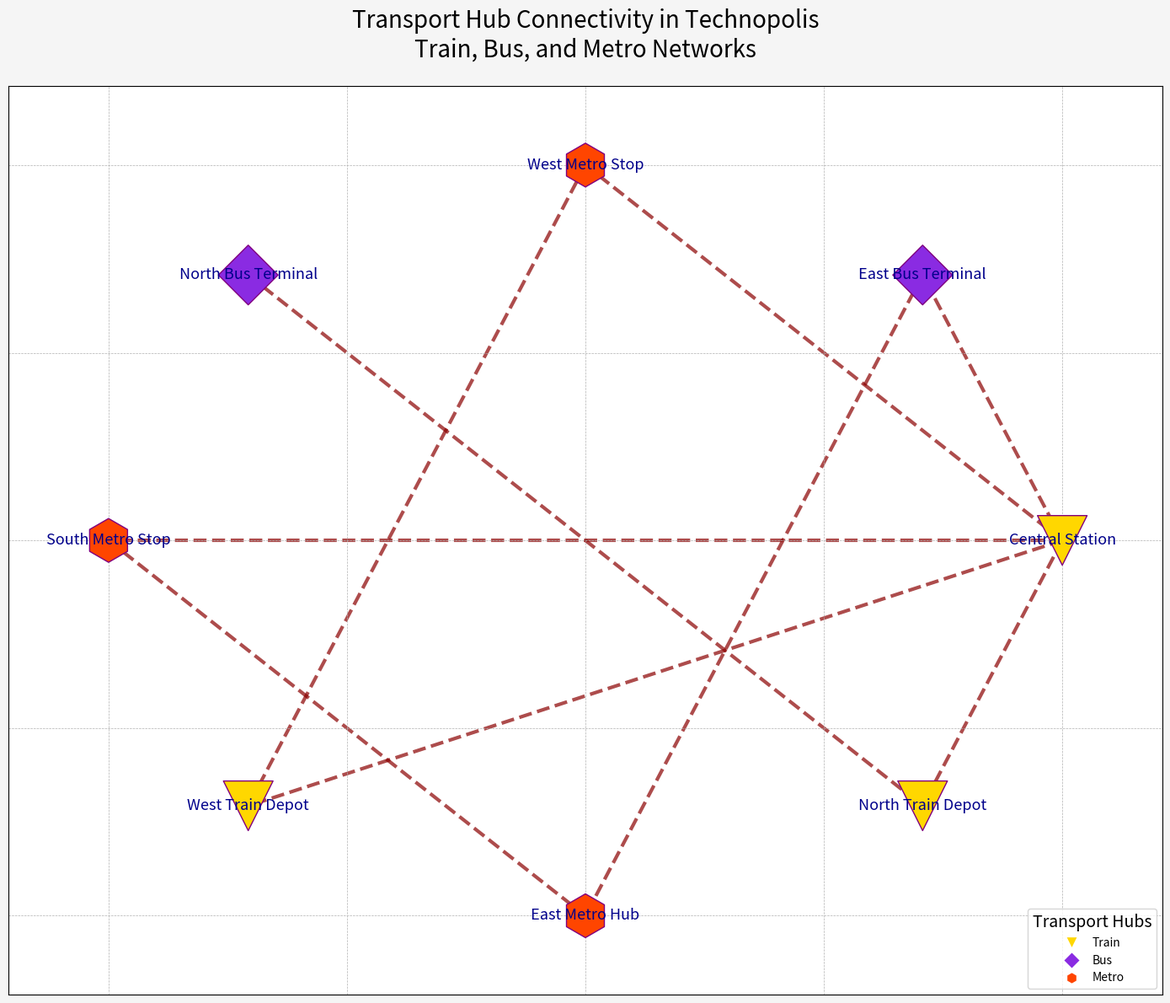

Generate this figure with matplotlib:
import matplotlib.pyplot as plt
import networkx as nx

hubs = {
    'Central Station': 'train',
    'East Bus Terminal': 'bus',
    'West Metro Stop': 'metro',
    'North Bus Terminal': 'bus',
    'South Metro Stop': 'metro',
    'West Train Depot': 'train',
    'East Metro Hub': 'metro',
    'North Train Depot': 'train',
}

connections = [
    ('Central Station', 'East Bus Terminal'),
    ('Central Station', 'West Metro Stop'),
    ('East Bus Terminal', 'East Metro Hub'),
    ('West Metro Stop', 'West Train Depot'),
    ('North Bus Terminal', 'North Train Depot'),
    ('South Metro Stop', 'Central Station'),
    ('West Train Depot', 'Central Station'),
    ('East Metro Hub', 'South Metro Stop'),
    ('North Train Depot', 'Central Station'),
]

G = nx.Graph()
G.add_nodes_from(hubs)
G.add_edges_from(connections)

pos = nx.circular_layout(G)

colors = {'train': '#FFD700', 'bus': '#8A2BE2', 'metro': '#FF4500'}
node_colors = [colors[hubs[node]] for node in G.nodes()]
node_shapes = {'train': 'v', 'bus': 'D', 'metro': 'h'}
node_sizes = {'train': 1800, 'bus': 1300, 'metro': 1400}

node_shape_map = {node: node_shapes[hubs[node]] for node in G.nodes()}

fig, ax = plt.subplots(figsize=(14, 12))
fig.patch.set_facecolor('whitesmoke')

# Draw nodes with different shapes with varying borders
for shape in set(node_shapes.values()):
    nx.draw_networkx_nodes(
        G, pos, ax=ax,
        node_size=[node_sizes[hubs[node]] for node in G.nodes() if node_shape_map[node] == shape],
        node_color=[node_colors[idx] for idx, node in enumerate(G.nodes()) if node_shape_map[node] == shape],
        nodelist=[node for node in G.nodes() if node_shape_map[node] == shape],
        node_shape=shape,
        edgecolors='purple'
    )

nx.draw_networkx_edges(G, pos, width=3.0, alpha=0.7, edge_color='darkred', style='dashed')

nx.draw_networkx_labels(G, pos, font_size=13, font_weight='normal', font_color='darkblue')

ax.set_title(
    'Transport Hub Connectivity in Technopolis\nTrain, Bus, and Metro Networks',
    fontsize=20, fontweight='normal', ha='center', pad=25
)

ax.grid(visible=True, linestyle='--', linewidth=0.5)

train_patch = plt.Line2D([0], [0], marker='v', color='w', markersize=10, markerfacecolor=colors['train'], label='Train')
bus_patch = plt.Line2D([0], [0], marker='D', color='w', markersize=10, markerfacecolor=colors['bus'], label='Bus')
metro_patch = plt.Line2D([0], [0], marker='h', color='w', markersize=10, markerfacecolor=colors['metro'], label='Metro')
ax.legend(handles=[train_patch, bus_patch, metro_patch], loc='lower right', fontsize=10, title='Transport Hubs', title_fontsize=14)

plt.tight_layout()
plt.show()
